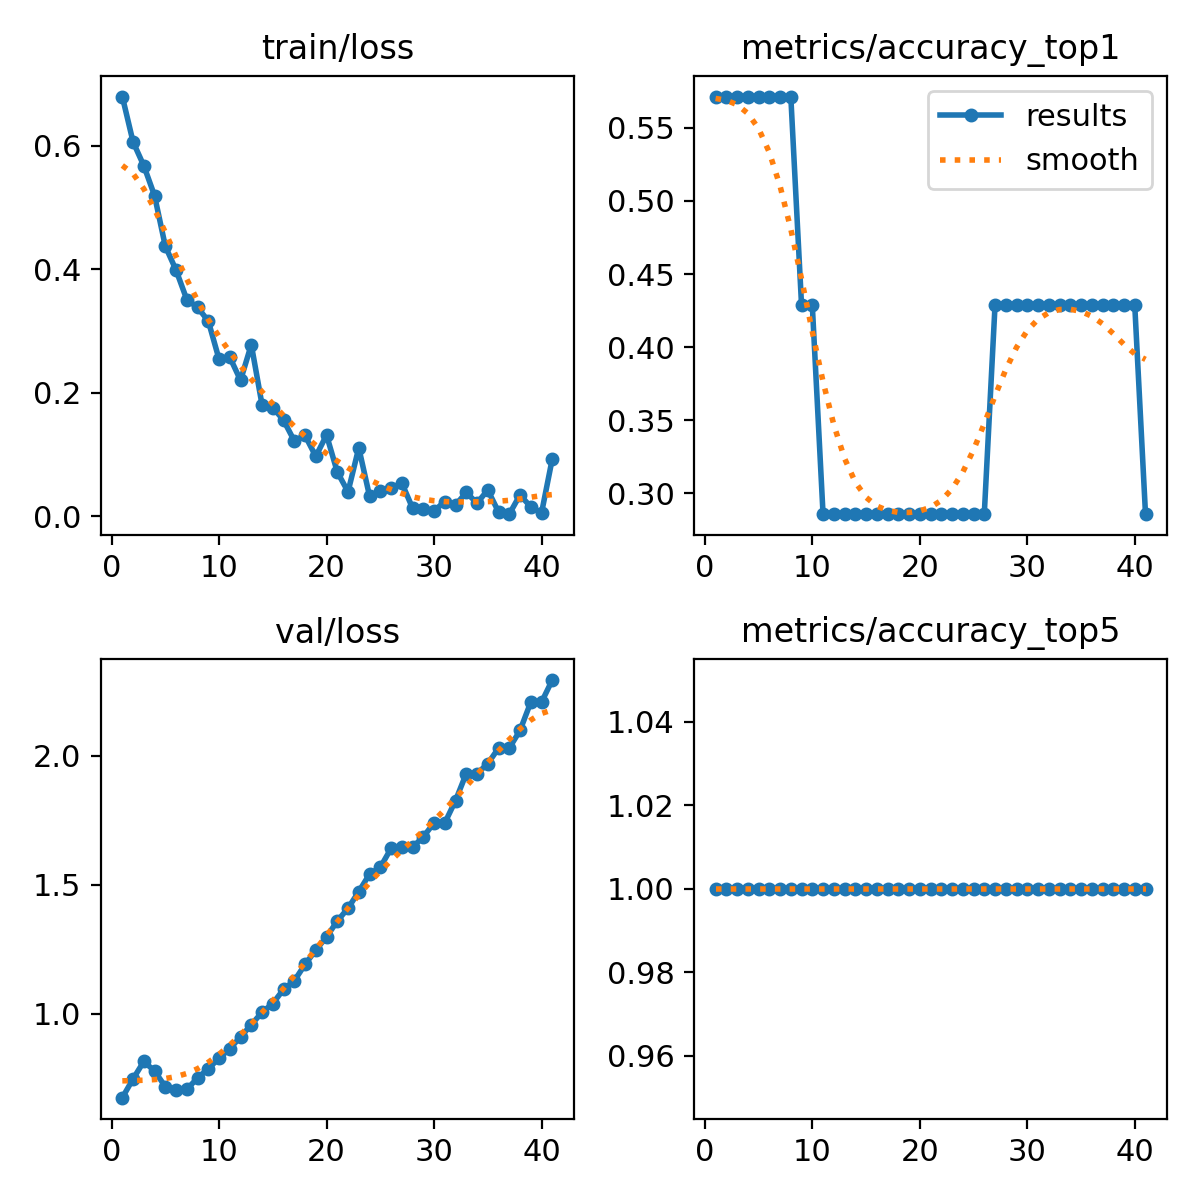

Source data for this figure (header and first rows):
epoch, time, train/loss, metrics/accuracy_top1, metrics/accuracy_top5, val/loss, lr/pg0, lr/pg1, lr/pg2
1, 1.388, 0.6794, 0.5714, 1, 0.6753, 0.099, 5e-06, 5e-06
2, 2.621, 0.606, 0.5714, 1, 0.748, 0.09701, 1.49257e-05, 1.49257e-05
3, 6.335, 0.5675, 0.5714, 1, 0.8154, 0.09502, 2.47525e-05, 2.47525e-05
4, 7.755, 0.5189, 0.5714, 1, 0.7788, 0.09303, 3.44802e-05, 3.44802e-05
5, 8.753, 0.4373, 0.5714, 1, 0.7178, 0.09104, 4.4109e-05, 4.4109e-05
6, 9.7, 0.3985, 0.5714, 1, 0.7041, 0.08905, 5.36388e-05, 5.36388e-05
7, 10.63, 0.3508, 0.5714, 1, 0.7075, 0.08706, 6.30695e-05, 6.30695e-05
8, 14.66, 0.3382, 0.5714, 1, 0.7515, 0.08507, 7.24012e-05, 7.24012e-05
9, 18.6, 0.3162, 0.4286, 1, 0.7876, 0.08308, 8.1634e-05, 8.1634e-05
10, 19.12, 0.2543, 0.4286, 1, 0.8276, 0.08109, 9.07677e-05, 9.07677e-05
11, 19.72, 0.2576, 0.2857, 1, 0.8657, 0.0791, 9.98025e-05, 9.98025e-05
12, 20.28, 0.2202, 0.2857, 1, 0.9102, 0.07711, 0.0001087, 0.0001087
13, 20.88, 0.2779, 0.2857, 1, 0.958, 0.07512, 0.0001176, 0.0001176
14, 24.82, 0.1806, 0.2857, 1, 1.006, 0.07313, 0.0001263, 0.0001263
15, 25.32, 0.1761, 0.2857, 1, 1.04, 0.07114, 0.000135, 0.000135
16, 25.82, 0.1556, 0.2857, 1, 1.095, 0.06914, 0.0001435, 0.0001435
17, 26.34, 0.1222, 0.2857, 1, 1.128, 0.06715, 0.0001519, 0.0001519
18, 28.87, 0.1309, 0.2857, 1, 1.191, 0.06516, 0.0001603, 0.0001603
19, 29.42, 0.09707, 0.2857, 1, 1.247, 0.06317, 0.0001685, 0.0001685
20, 29.92, 0.1317, 0.2857, 1, 1.298, 0.06118, 0.0001767, 0.0001767
21, 32.93, 0.07181, 0.2857, 1, 1.359, 0.05918, 0.0001847, 0.0001847
22, 33.62, 0.0398, 0.2857, 1, 1.409, 0.05719, 0.0001927, 0.0001927
23, 34.45, 0.1109, 0.2857, 1, 1.474, 0.0552, 0.0002005, 0.0002005
24, 35.21, 0.03297, 0.2857, 1, 1.541, 0.05321, 0.0002082, 0.0002082
25, 36.02, 0.04031, 0.2857, 1, 1.567, 0.05122, 0.0002159, 0.0002159
26, 39.14, 0.04535, 0.2857, 1, 1.641, 0.04922, 0.0002234, 0.0002234
27, 39.74, 0.05411, 0.4286, 1, 1.646, 0.04723, 0.0002309, 0.0002309
28, 40.23, 0.01353, 0.4286, 1, 1.646, 0.04524, 0.0002382, 0.0002382
29, 43.77, 0.01222, 0.4286, 1, 1.686, 0.04325, 0.0002455, 0.0002455
30, 45.33, 0.00889, 0.4286, 1, 1.739, 0.04125, 0.0002527, 0.0002527
31, 45.84, 0.02392, 0.4286, 1, 1.739, 0.03926, 0.0002597, 0.0002597
32, 46.34, 0.01814, 0.4286, 1, 1.826, 0.03727, 0.0002667, 0.0002667
33, 47.27, 0.03886, 0.4286, 1, 1.931, 0.03527, 0.0002735, 0.0002735
34, 48.85, 0.02122, 0.4286, 1, 1.931, 0.03328, 0.0002803, 0.0002803
35, 49.56, 0.04274, 0.4286, 1, 1.969, 0.03129, 0.0002869, 0.0002869
36, 50.21, 0.00721, 0.4286, 1, 2.029, 0.02929, 0.0002935, 0.0002935
37, 50.7, 0.00354, 0.4286, 1, 2.029, 0.0273, 0.0003, 0.0003
38, 53.38, 0.03475, 0.4286, 1, 2.098, 0.02531, 0.0003063, 0.0003063
39, 53.95, 0.01537, 0.4286, 1, 2.207, 0.02331, 0.0003126, 0.0003126
40, 54.49, 0.00522, 0.4286, 1, 2.207, 0.02132, 0.0003187, 0.0003187
41, 55.08, 0.09299, 0.2857, 1, 2.293, 0.01932, 0.0003248, 0.0003248
